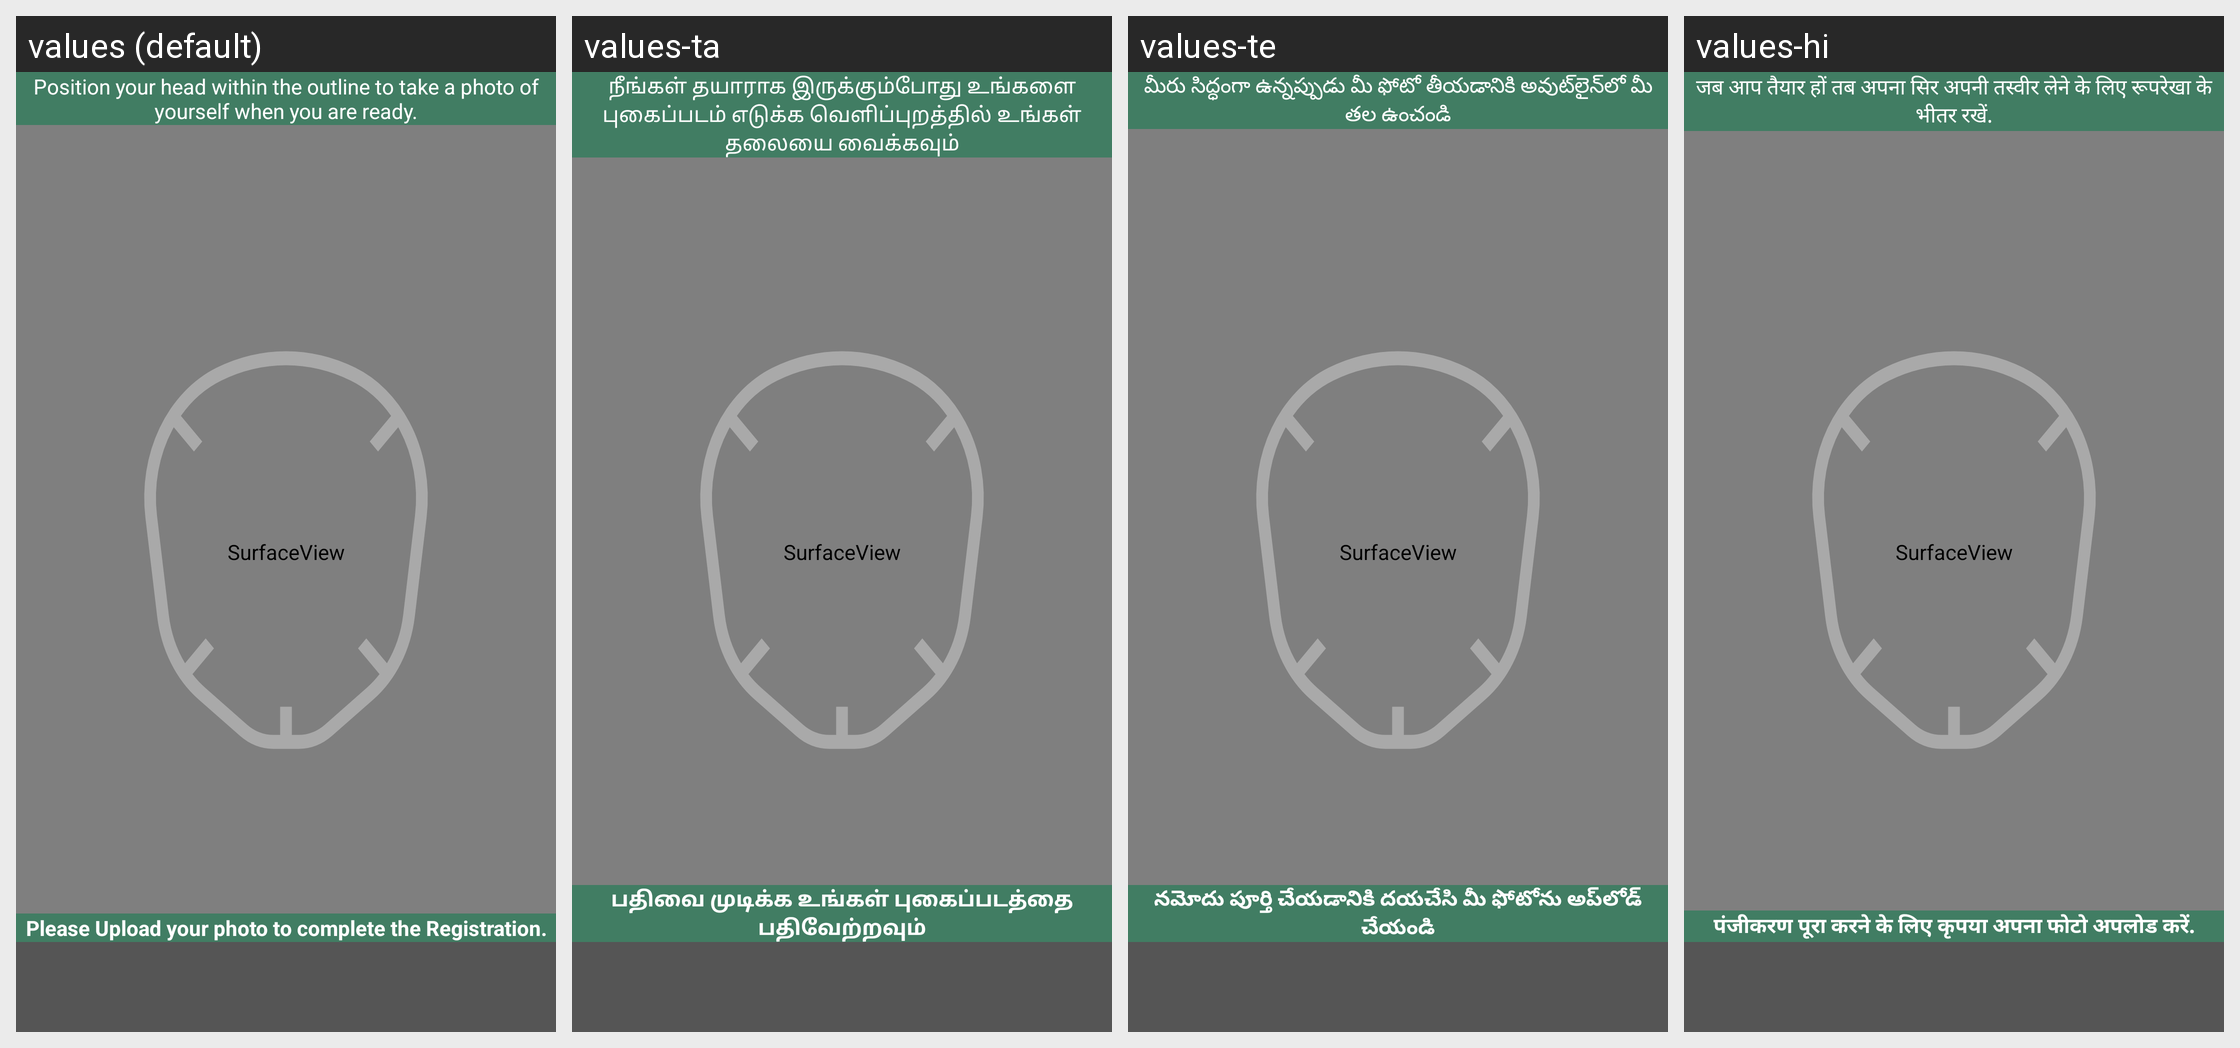

For this localized Android screen grid, give each drawn string resource with its value in every locale shown.
Android screen res/layout/fragment_face_recognization.xml rendered under 4 locales, left to right: values (default), values-ta, values-te, values-hi. Device: Nexus 5 (rendered at 1080×1920; each locale shown at half size, 540×960, under a caption strip naming it); theme AppTheme.
Other locales in the repository, not shown: values-gu, values-kn, values-mr.
Strings drawn on this screen, with the default value and each locale's value (text and hints the layout hard-codes, and strings that could not be matched under every locale, appear in the picture but are not listed):

please_upload_your_photo_to_complete_the_registration
  values: Please Upload your photo to complete the Registration.
  values-ta: பதிவை முடிக்க உங்கள் புகைப்படத்தை பதிவேற்றவும்
  values-te: నమోదు పూర్తి చేయడానికి దయచేసి మీ ఫోటోను అప్‌లోడ్ చేయండి
  values-hi: पंजीकरण पूरा करने के लिए कृपया अपना फोटो अपलोड करें.

position_your_head_within_the_circle_to_take_a_photo_of_yourself_when_you_are_ready
  values: Position your head within the outline to take a photo of yourself when you are ready.
  values-ta: நீங்கள் தயாராக இருக்கும்போது உங்களை புகைப்படம் எடுக்க வெளிப்புறத்தில் உங்கள் தலையை வைக்கவும்
  values-te: మీరు సిద్ధంగా ఉన్నప్పుడు మీ ఫోటో తీయడానికి అవుట్‌లైన్‌లో మీ తల ఉంచండి
  values-hi: जब आप तैयार हों तब अपना सिर अपनी तस्वीर लेने के लिए रूपरेखा के भीतर रखें.
